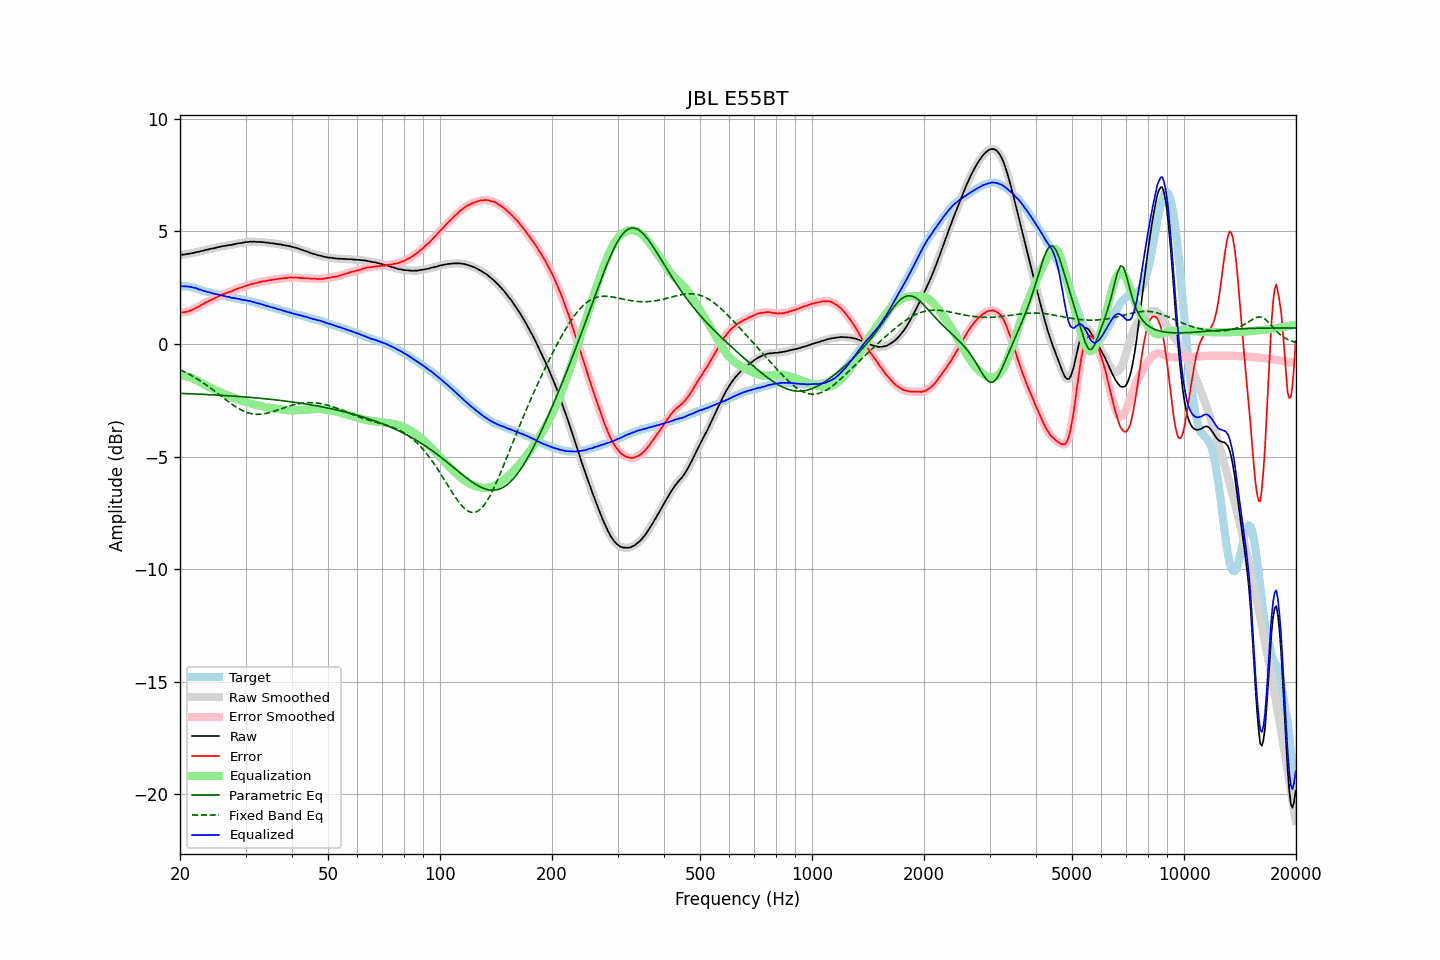

Data behind this chart, as committed beside it:
frequency, raw, error, smoothed, error_smoothed, equalization, parametric_eq, fixed_band_eq, equalized_raw, equalized_smoothed, target
20.00, 3.97, 1.40, 3.97, 1.40, -1.40, -2.19, -1.14, 2.57, 2.57, 2.56
20.20, 3.97, 1.40, 3.97, 1.40, -1.40, -2.20, -1.18, 2.57, 2.57, 2.56
20.40, 3.97, 1.40, 3.97, 1.41, -1.41, -2.20, -1.21, 2.56, 2.56, 2.56
20.61, 3.98, 1.41, 3.98, 1.41, -1.42, -2.20, -1.25, 2.56, 2.56, 2.56
20.81, 4.00, 1.44, 3.99, 1.43, -1.43, -2.20, -1.28, 2.56, 2.56, 2.56
21.02, 4.00, 1.44, 4.00, 1.45, -1.45, -2.21, -1.32, 2.55, 2.55, 2.56
21.23, 4.02, 1.48, 4.01, 1.47, -1.47, -2.21, -1.36, 2.54, 2.54, 2.54
21.44, 4.03, 1.50, 4.03, 1.50, -1.50, -2.21, -1.40, 2.53, 2.53, 2.53
21.66, 4.04, 1.53, 4.04, 1.53, -1.53, -2.22, -1.44, 2.51, 2.51, 2.51
21.87, 4.06, 1.57, 4.06, 1.56, -1.56, -2.22, -1.48, 2.49, 2.49, 2.49
22.09, 4.08, 1.60, 4.07, 1.60, -1.60, -2.22, -1.52, 2.48, 2.47, 2.48
22.31, 4.09, 1.64, 4.09, 1.64, -1.64, -2.23, -1.57, 2.45, 2.45, 2.45
22.54, 4.10, 1.67, 4.10, 1.68, -1.68, -2.23, -1.61, 2.42, 2.43, 2.43
22.76, 4.13, 1.72, 4.12, 1.72, -1.72, -2.23, -1.66, 2.41, 2.40, 2.41
22.99, 4.14, 1.76, 4.14, 1.76, -1.76, -2.24, -1.70, 2.38, 2.38, 2.38
23.22, 4.15, 1.80, 4.15, 1.81, -1.80, -2.24, -1.75, 2.35, 2.36, 2.35
23.45, 4.18, 1.85, 4.17, 1.84, -1.84, -2.24, -1.80, 2.34, 2.33, 2.32
23.69, 4.19, 1.87, 4.19, 1.88, -1.88, -2.25, -1.85, 2.31, 2.31, 2.31
23.92, 4.21, 1.91, 4.21, 1.91, -1.91, -2.25, -1.90, 2.30, 2.30, 2.29
24.16, 4.23, 1.95, 4.22, 1.94, -1.95, -2.25, -1.96, 2.28, 2.28, 2.28
24.40, 4.24, 1.98, 4.24, 1.98, -1.98, -2.26, -2.01, 2.26, 2.26, 2.26
24.65, 4.25, 2.01, 4.25, 2.01, -2.01, -2.26, -2.06, 2.23, 2.24, 2.24
24.89, 4.27, 2.05, 4.27, 2.05, -2.05, -2.26, -2.12, 2.22, 2.22, 2.22
25.14, 4.29, 2.08, 4.29, 2.08, -2.08, -2.27, -2.17, 2.21, 2.20, 2.21
25.39, 4.31, 2.12, 4.30, 2.12, -2.11, -2.27, -2.23, 2.19, 2.19, 2.19
25.65, 4.32, 2.14, 4.32, 2.15, -2.15, -2.28, -2.28, 2.17, 2.17, 2.18
25.91, 4.34, 2.19, 4.33, 2.18, -2.18, -2.28, -2.34, 2.16, 2.16, 2.15
26.16, 4.35, 2.21, 4.35, 2.21, -2.21, -2.29, -2.39, 2.14, 2.14, 2.13
26.43, 4.36, 2.23, 4.36, 2.24, -2.24, -2.29, -2.45, 2.12, 2.12, 2.12
26.69, 4.37, 2.27, 4.37, 2.27, -2.26, -2.29, -2.50, 2.10, 2.11, 2.10
26.96, 4.39, 2.30, 4.38, 2.29, -2.29, -2.30, -2.55, 2.10, 2.09, 2.09
27.23, 4.40, 2.32, 4.39, 2.31, -2.32, -2.30, -2.61, 2.08, 2.07, 2.08
27.50, 4.40, 2.33, 4.41, 2.34, -2.35, -2.31, -2.66, 2.05, 2.06, 2.07
27.77, 4.42, 2.37, 4.42, 2.37, -2.37, -2.31, -2.71, 2.04, 2.04, 2.05
28.05, 4.44, 2.40, 4.43, 2.40, -2.40, -2.32, -2.76, 2.04, 2.03, 2.03
28.33, 4.45, 2.43, 4.45, 2.43, -2.43, -2.32, -2.80, 2.02, 2.02, 2.01
28.62, 4.47, 2.46, 4.46, 2.46, -2.46, -2.33, -2.85, 2.01, 2.01, 2.00
28.90, 4.48, 2.49, 4.47, 2.49, -2.48, -2.33, -2.89, 1.99, 1.99, 1.99
29.19, 4.48, 2.51, 4.48, 2.51, -2.51, -2.34, -2.93, 1.97, 1.97, 1.97
29.48, 4.50, 2.53, 4.50, 2.53, -2.54, -2.34, -2.96, 1.96, 1.96, 1.97
29.78, 4.51, 2.55, 4.51, 2.55, -2.56, -2.35, -2.99, 1.95, 1.95, 1.96
30.08, 4.53, 2.58, 4.52, 2.58, -2.58, -2.36, -3.02, 1.94, 1.94, 1.94
30.38, 4.53, 2.61, 4.53, 2.61, -2.60, -2.36, -3.05, 1.92, 1.93, 1.92
30.68, 4.54, 2.63, 4.54, 2.63, -2.63, -2.37, -3.07, 1.91, 1.91, 1.91
30.99, 4.55, 2.66, 4.54, 2.65, -2.65, -2.37, -3.09, 1.90, 1.90, 1.89
31.30, 4.54, 2.66, 4.54, 2.67, -2.67, -2.38, -3.10, 1.87, 1.88, 1.88
31.61, 4.55, 2.68, 4.54, 2.68, -2.69, -2.39, -3.11, 1.86, 1.85, 1.86
31.93, 4.54, 2.70, 4.54, 2.70, -2.70, -2.39, -3.12, 1.83, 1.83, 1.84
32.24, 4.53, 2.72, 4.53, 2.72, -2.72, -2.40, -3.12, 1.81, 1.81, 1.81
32.57, 4.54, 2.74, 4.53, 2.74, -2.74, -2.41, -3.12, 1.80, 1.80, 1.80
32.89, 4.53, 2.74, 4.53, 2.75, -2.75, -2.41, -3.12, 1.78, 1.78, 1.78
33.22, 4.53, 2.78, 4.53, 2.77, -2.77, -2.42, -3.11, 1.76, 1.76, 1.75
33.55, 4.52, 2.78, 4.52, 2.78, -2.78, -2.43, -3.10, 1.74, 1.73, 1.74
33.89, 4.51, 2.79, 4.51, 2.80, -2.80, -2.43, -3.09, 1.71, 1.71, 1.71
34.23, 4.50, 2.81, 4.50, 2.81, -2.81, -2.44, -3.08, 1.69, 1.69, 1.69
34.57, 4.50, 2.83, 4.49, 2.82, -2.82, -2.45, -3.06, 1.67, 1.67, 1.67
34.92, 4.48, 2.83, 4.48, 2.83, -2.83, -2.46, -3.04, 1.64, 1.65, 1.65
35.27, 4.48, 2.84, 4.48, 2.85, -2.85, -2.46, -3.02, 1.63, 1.63, 1.63
35.62, 4.47, 2.86, 4.47, 2.86, -2.86, -2.47, -3.00, 1.61, 1.61, 1.61
35.97, 4.46, 2.87, 4.46, 2.87, -2.87, -2.48, -2.97, 1.59, 1.59, 1.58
... 635 more rows
